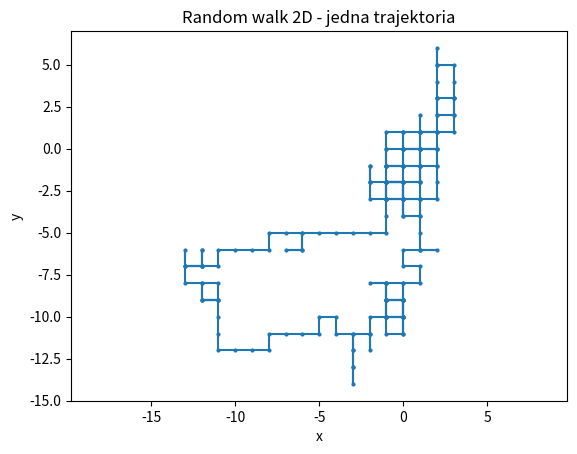

The script that saved this image:
import numpy as np
import matplotlib.pyplot as plt

np.random.seed(42)

n_steps = 200

x, y = 0, 0
x_positions = [x]
y_positions = [y]

for _ in range(n_steps):
    direction = np.random.choice(["right", "left", "up", "down"])

    if direction == "right":
        x += 1
    elif direction == "left":
        x -= 1
    elif direction == "up":
        y += 1
    elif direction == "down":
        y -= 1

    x_positions.append(x)
    y_positions.append(y)

plt.plot(x_positions, y_positions, marker="o", markersize=2)
plt.xlabel("x")
plt.ylabel("y")
plt.title("Random walk 2D - jedna trajektoria")
plt.axis("equal")          # dzięki temu oś x i y mają tę samą skalę.Tor nie będzie wizualnie zniekształcony.
plt.show()

print("Końcowa pozycja:", (x, y))
